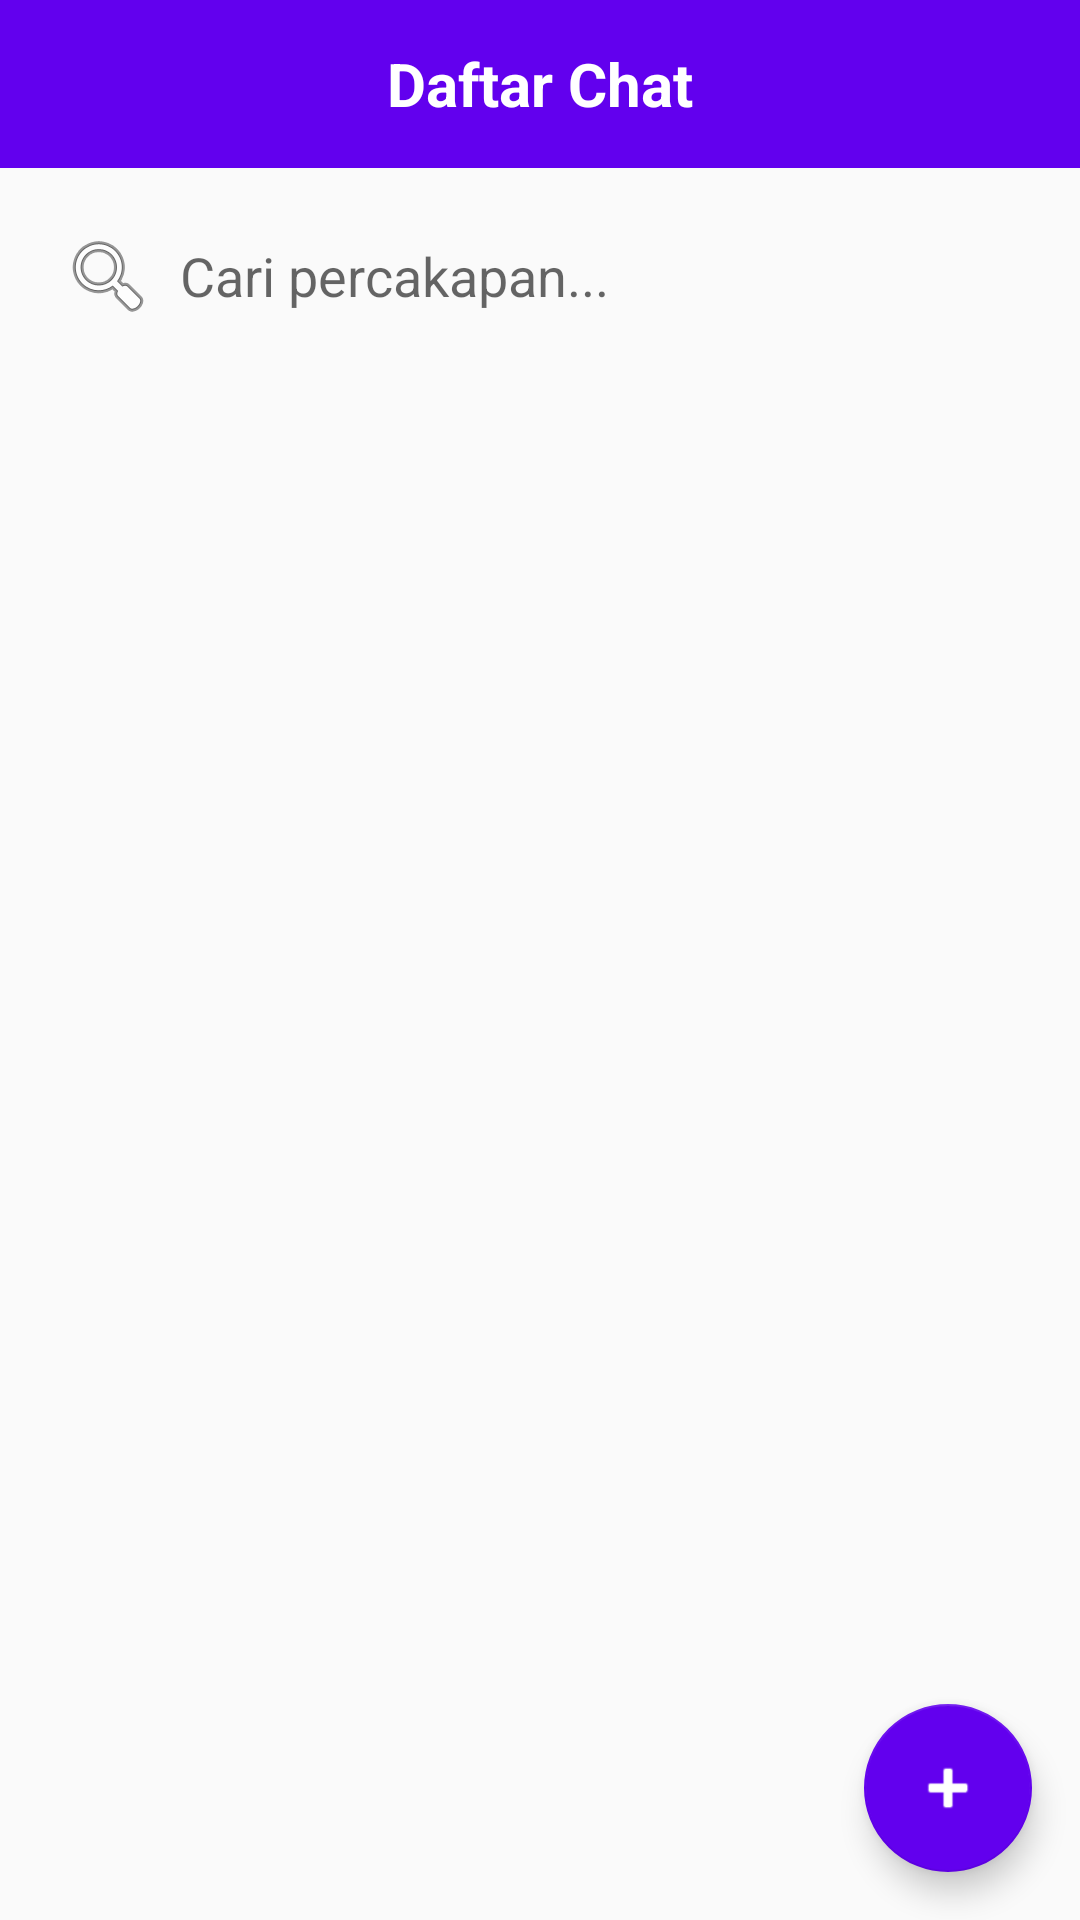

The Android layout XML behind this screen, and the referenced resources:
<!-- AndroidManifest.xml: activity theme Theme.AppCompat.Light.NoActionBar -->
<!-- res/layout/activity_chat_list.xml -->
<?xml version="1.0" encoding="utf-8"?>
<androidx.constraintlayout.widget.ConstraintLayout xmlns:android="http://schemas.android.com/apk/res/android"
    xmlns:app="http://schemas.android.com/apk/res-auto"
    xmlns:tools="http://schemas.android.com/tools"
    android:layout_width="match_parent"
    android:layout_height="match_parent"
    tools:context=".ChatListActivity">

    <androidx.appcompat.widget.Toolbar
        android:id="@+id/toolbar"
        android:layout_width="match_parent"
        android:layout_height="?attr/actionBarSize"
        android:background="@color/primary"
        app:layout_constraintEnd_toEndOf="parent"
        app:layout_constraintStart_toStartOf="parent"
        app:layout_constraintTop_toTopOf="parent">

        <TextView
            android:layout_width="wrap_content"
            android:layout_height="wrap_content"
            android:text="@string/chat_list_title"
            android:textColor="@color/white"
            android:textSize="20sp"
            android:textStyle="bold"
            android:layout_gravity="center" />

    </androidx.appcompat.widget.Toolbar>

    <EditText
        android:id="@+id/etSearch"
        android:layout_width="0dp"
        android:layout_height="wrap_content"
        android:layout_margin="8dp"
        android:background="@drawable/edittext_background"
        android:drawableStart="@android:drawable/ic_menu_search"
        android:drawablePadding="8dp"
        android:hint="@string/chat_search_hint"
        android:padding="12dp"
        app:layout_constraintEnd_toEndOf="parent"
        app:layout_constraintStart_toStartOf="parent"
        app:layout_constraintTop_toBottomOf="@+id/toolbar" />

    <ListView
        android:id="@+id/listViewChats"
        android:layout_width="0dp"
        android:layout_height="0dp"
        android:layout_marginTop="8dp"
        android:divider="@android:color/transparent"
        android:dividerHeight="4dp"
        app:layout_constraintBottom_toBottomOf="parent"
        app:layout_constraintEnd_toEndOf="parent"
        app:layout_constraintStart_toStartOf="parent"
        app:layout_constraintTop_toBottomOf="@+id/etSearch"
        tools:listitem="@layout/item_chat" />

    <TextView
        android:id="@+id/tvEmptyList"
        android:layout_width="wrap_content"
        android:layout_height="wrap_content"
        android:text="@string/chat_list_empty"
        android:textColor="@color/text_secondary"
        android:textSize="18sp"
        android:visibility="gone"
        app:layout_constraintBottom_toBottomOf="parent"
        app:layout_constraintEnd_toEndOf="parent"
        app:layout_constraintStart_toStartOf="parent"
        app:layout_constraintTop_toBottomOf="@+id/etSearch" />

    <com.google.android.material.floatingactionbutton.FloatingActionButton
        android:id="@+id/fabNewChat"
        android:layout_width="wrap_content"
        android:layout_height="wrap_content"
        android:layout_margin="16dp"
        android:src="@android:drawable/ic_input_add"
        app:tint="@color/white"
        app:backgroundTint="@color/primary"
        app:layout_constraintBottom_toBottomOf="parent"
        app:layout_constraintEnd_toEndOf="parent" />

</androidx.constraintlayout.widget.ConstraintLayout>
<!-- res/layout/item_chat.xml (included above) -->
<?xml version="1.0" encoding="utf-8"?>
<androidx.constraintlayout.widget.ConstraintLayout xmlns:android="http://schemas.android.com/apk/res/android"
    xmlns:app="http://schemas.android.com/apk/res-auto"
    xmlns:tools="http://schemas.android.com/tools"
    android:layout_width="match_parent"
    android:layout_height="wrap_content"
    android:background="@drawable/chat_item_background"
    android:padding="12dp"
    android:layout_margin="4dp">

    <ImageView
        android:id="@+id/ivProfilePic"
        android:layout_width="50dp"
        android:layout_height="50dp"
        android:src="@drawable/ic_chat"
        app:tint="@color/primary"
        android:contentDescription="Profile Picture"
        app:layout_constraintBottom_toBottomOf="parent"
        app:layout_constraintStart_toStartOf="parent"
        app:layout_constraintTop_toTopOf="parent" />

    <TextView
        android:id="@+id/tvName"
        android:layout_width="0dp"
        android:layout_height="wrap_content"
        android:layout_marginStart="12dp"
        android:text="User Name"
        android:textColor="@color/text_primary"
        android:textSize="16sp"
        android:textStyle="bold"
        app:layout_constraintEnd_toStartOf="@+id/tvTime"
        app:layout_constraintStart_toEndOf="@+id/ivProfilePic"
        app:layout_constraintTop_toTopOf="parent" />

    <TextView
        android:id="@+id/tvLastMessage"
        android:layout_width="0dp"
        android:layout_height="wrap_content"
        android:layout_marginStart="12dp"
        android:layout_marginTop="4dp"
        android:ellipsize="end"
        android:maxLines="1"
        android:text="@string/chat_last_message"
        android:textColor="@color/text_secondary"
        android:textSize="14sp"
        app:layout_constraintEnd_toEndOf="parent"
        app:layout_constraintStart_toEndOf="@+id/ivProfilePic"
        app:layout_constraintTop_toBottomOf="@+id/tvName" />

    <TextView
        android:id="@+id/tvTime"
        android:layout_width="wrap_content"
        android:layout_height="wrap_content"
        android:text="@string/chat_time"
        android:textColor="@color/text_secondary"
        android:textSize="12sp"
        app:layout_constraintEnd_toEndOf="parent"
        app:layout_constraintTop_toTopOf="parent" />

</androidx.constraintlayout.widget.ConstraintLayout>
<!-- resources referenced by this layout -->
<resources>
  <color name="primary">#6200EE</color>
  <color name="text_primary">#212121</color>
  <color name="text_secondary">#757575</color>
  <color name="white">#FFFFFFFF</color>
  <string name="chat_last_message">Pesan terakhir</string>
  <string name="chat_list_empty">Belum ada percakapan</string>
  <string name="chat_list_title">Daftar Chat</string>
  <string name="chat_search_hint">Cari percakapan...</string>
  <string name="chat_time">00:00</string>
</resources>
